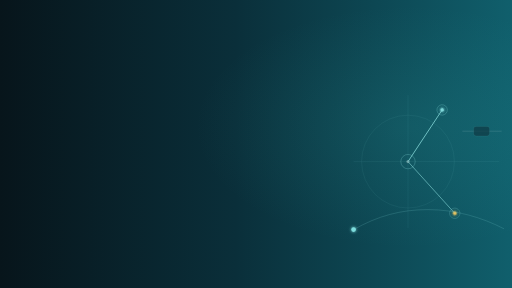
t = 0.00 s
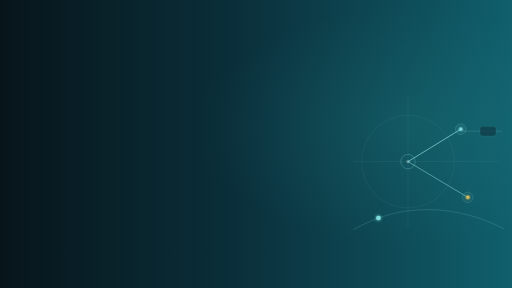
t = 1.50 s
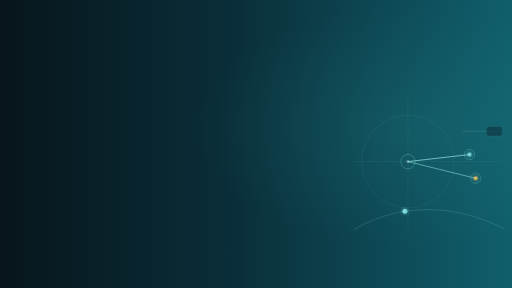
t = 3.00 s
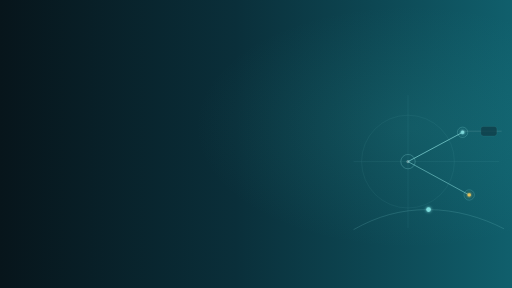
t = 4.30 s
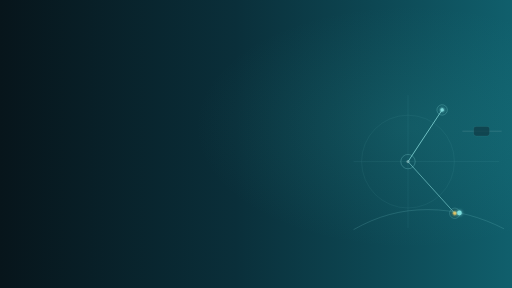
t = 6.00 s
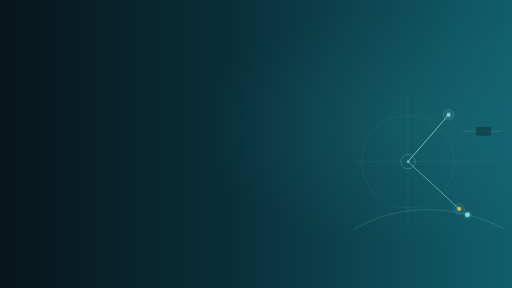
t = 6.45 s

The animated SVG that drew these frames (rendered in a browser with its animation timeline set to each time). Animation: 4 SMIL elements (animate=1,animateMotion=1,animateTransform=2); one cycle of 8.60 s, repeats indefinitely.

<svg width="1280" height="720" viewBox="0 0 1280 720" xmlns="http://www.w3.org/2000/svg">
  <defs>
    <linearGradient id="bg" x1="0" y1="0" x2="1" y2="0">
      <stop offset="0%" stop-color="#07151B"/>
      <stop offset="46%" stop-color="#0A2F3A"/>
      <stop offset="100%" stop-color="#105F6C"/>
    </linearGradient>
    <radialGradient id="wash" cx="80%" cy="44%" r="42%">
      <stop offset="0%" stop-color="#31ADAB" stop-opacity="0.14"/>
      <stop offset="100%" stop-color="#31ADAB" stop-opacity="0"/>
    </radialGradient>
    <filter id="glow" x="-80%" y="-80%" width="260%" height="260%">
      <feGaussianBlur stdDeviation="4" result="b"/>
      <feMerge><feMergeNode in="b"/><feMergeNode in="SourceGraphic"/></feMerge>
    </filter>
    <path id="guidePath" d="M884 574 C944 540 1002 524 1070 524 C1140 524 1206 544 1260 572"/>
  </defs>

  <rect width="1280" height="720" fill="url(#bg)"/>
  <rect width="1280" height="720" fill="url(#wash)"/>

  <!-- minimal CAD / mechanism-like linkage on the right -->
  <g transform="translate(1020 404)">
    <circle cx="0" cy="0" r="18" fill="none" stroke="#8ADDDD" stroke-width="1.6" opacity="0.40"/>
    <circle cx="0" cy="0" r="4" fill="#E0F0F1" opacity="0.40"/>

    <g>
      <animateTransform attributeName="transform" type="rotate" values="-28 0 0; 22 0 0; -28 0 0" dur="6s" repeatCount="indefinite"/>
      <line x1="0" y1="0" x2="136" y2="-74" stroke="#8ADDDD" stroke-width="2.1" opacity="0.82"/>
      <circle cx="136" cy="-74" r="13" fill="none" stroke="#8ADDDD" stroke-width="1.4" opacity="0.40"/>
      <circle cx="136" cy="-74" r="4.5" fill="#7FD8DA" filter="url(#glow)"/>
    </g>

    <g>
      <animateTransform attributeName="transform" type="rotate" values="16 0 0; -18 0 0; 16 0 0" dur="6s" repeatCount="indefinite"/>
      <line x1="0" y1="0" x2="148" y2="92" stroke="#8ADDDD" stroke-width="2.1" opacity="0.62"/>
      <circle cx="148" cy="92" r="13" fill="none" stroke="#8ADDDD" stroke-width="1.4" opacity="0.34"/>
      <circle cx="148" cy="92" r="4.5" fill="#E7C25E" filter="url(#glow)"/>
    </g>
  </g>

  <!-- slider rail -->
  <g>
    <line x1="1156" y1="328" x2="1254" y2="328" stroke="#DCEEEF" stroke-width="1.4" opacity="0.22"/>
    <rect x="1190" y="316" width="40" height="24" rx="6" fill="#0F3C47" opacity="0.74" stroke="#8ADDDD" stroke-opacity="0.24">
      <animate attributeName="x" values="1184;1216;1184" dur="6s" repeatCount="indefinite"/>
    </rect>
  </g>

  <!-- construction lines -->
  <g stroke="#8CDDDD" fill="none" opacity="0.16">
    <circle cx="1020" cy="404" r="116"/>
    <path d="M884 404 H1248"/>
    <path d="M1020 238 V570"/>
  </g>

  <!-- tiny moving indicator along guide -->
  <path d="M884 574 C944 540 1002 524 1070 524 C1140 524 1206 544 1260 572" fill="none" stroke="#8ADDDD" stroke-width="1.5" opacity="0.28"/>
  <circle r="5.8" fill="#7DDDDD" filter="url(#glow)">
    <animateMotion dur="8.6s" repeatCount="indefinite"><mpath href="#guidePath"/></animateMotion>
  </circle>
</svg>
